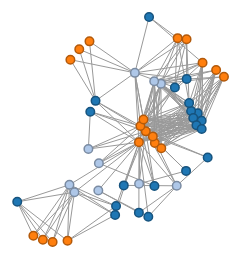
D3 v4 page, settled after 480 driven frames (8 s of simulated time); the page loaded 1 data file(s).



// Generates a tooltip for a SVG circle element based on its ID
function addTooltip(circle) {
    var x = parseFloat(circle.attr("cx"));
    var y = parseFloat(circle.attr("cy"));
    var r = parseFloat(circle.attr("r"));
    var text = circle.attr("id");
    var tooltip = d3.select("#plot")
        .append("text")
        .text(text)
        .attr("x", x)
        .attr("y", y)
        .attr("dy", -r * 2)
        .attr("id", "tooltip");
    var offset = tooltip.node().getBBox().width / 2;
    if ((x - offset) < 0) {
        tooltip.attr("text-anchor", "start");
        tooltip.attr("dx", -r);
    }
    else if ((x + offset) > (width - margin)) {
        tooltip.attr("text-anchor", "end");
        tooltip.attr("dx", r);
    }
    else {
        tooltip.attr("text-anchor", "middle");
        tooltip.attr("dx", 0);
    }
}

function gravity(alpha, e) {
  return function(d) {
    d.y += Math.pow((d.cy - d.y) * alpha, 1.0);
    d.x += Math.pow((d.cx - d.x) * alpha, 1.0);
  };
}

var width = 1800,
    height = 1000,
    radius = 5;

var fill = d3.scaleOrdinal(d3.schemeCategory20);

var simulation = d3.forceSimulation()
    .velocityDecay(0.05)
    .force("x", d3.forceX(width / 2).strength(.05))
    .force("y", d3.forceY(height / 2).strength(.05))
    .force("charge", d3.forceManyBody().strength(-50).distanceMax(250))
    .force("center", d3.forceCenter(width / 2, height / 2))
    .force("gravity",gravity(0.15))
    .force("link", d3.forceLink().distance(50).strength(1));

var svg = d3.select("body").append("svg")
    .attr("width", width)
    .attr("height", height);

d3.json("pcap_export.json", function(error, graph) {
  if (error) throw error;

  var link = svg.selectAll("line")
      .data(graph.links)
    .enter().append("line");

  var node = svg.selectAll("circle")
      .data(graph.nodes)
    .enter().append("circle")
      .attr("class", "node")
      .attr("r", radius - .75)
      .style("fill", function(d) { return fill(d.group); })
      .style("stroke", function(d) { return d3.rgb(fill(d.group)).darker(); })
        .attr("id", function(d, i) { return d.name; })
        .attr("cx", function(d, i) { return d.x; })
        .attr("cy", function(d, i) { return d.y; })
        .on("mouseover", function(d, i) { addTooltip(d3.select(this)); })
		.on("mouseout",  function(d, i) { d3.select("#tooltip").remove(); })
      .call(d3.drag()
          .on("start", dragstarted)
          .on("drag", dragged)
          .on("end", dragended));

  simulation
      .nodes(graph.nodes)
      .on("tick", tick);

  simulation.force('link')
      .links(graph.links);

  function tick() {
    node.attr("cx", function(d) { return d.x = Math.max(radius, Math.min(width - radius, d.x)); })
        .attr("cy", function(d) { return d.y = Math.max(radius, Math.min(height - radius, d.y)); });

    link.attr("x1", function(d) { return d.source.x; })
        .attr("y1", function(d) { return d.source.y; })
        .attr("x2", function(d) { return d.target.x; })
        .attr("y2", function(d) { return d.target.y; });
  }
});

function dragstarted(d) {
  if (!d3.event.active) simulation.alphaTarget(0.3).restart();
  d.fx = d.x;
  d.fy = d.y;
}

function dragged(d) {
  d.fx = d3.event.x;
  d.fy = d3.event.y;
}

function dragended(d) {
  if (!d3.event.active) simulation.alphaTarget(0);
  d.fx = null;
  d.fy = null;
}



### data: pcap_export.json
{
 "links": [
  {
   "source": 0,
   "target": 31,
   "value": 2
  },
  {
   "source": 0,
   "target": 32,
   "value": 2
  },
  {
   "source": 0,
   "target": 33,
   "value": 2
  },
  {
   "source": 0,
   "target": 34,
   "value": 2
  },
  {
   "source": 0,
   "target": 35,
   "value": 2
  },
  {
   "source": 0,
   "target": 36,
   "value": 2
  },
  {
   "source": 0,
   "target": 37,
   "value": 2
  },
  {
   "source": 0,
   "target": 38,
   "value": 2
  },
  "... 187 more items"
 ],
 "nodes": [
  {
   "group": "Priority",
   "name": 11
  },
  {
   "group": "Priority",
   "name": 12
  },
  {
   "group": "Priority",
   "name": 13
  },
  {
   "group": "Priority",
   "name": 14
  },
  {
   "group": "Priority",
   "name": 19
  },
  {
   "group": "Priority",
   "name": 29
  },
  {
   "group": "Priority",
   "name": 30
  },
  {
   "group": "Priority",
   "name": 8001
  },
  "... 42 more items"
 ]
}